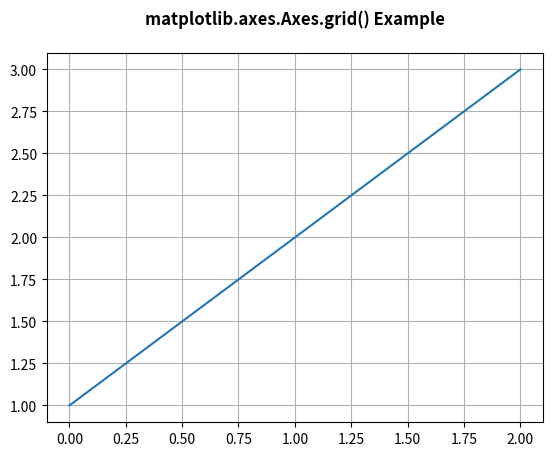

Write Python code to recreate this figure.
# Implementation of matplotlib function
import matplotlib.pyplot as plt
import numpy as np

fig, ax = plt.subplots()
ax.plot([1, 2, 3])
ax.grid()
ax.set_title('matplotlib.axes.Axes.grid() Example\n',
             fontsize=12, fontweight='bold')
plt.show()
